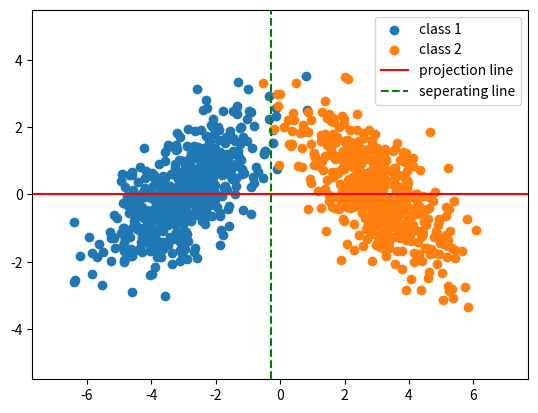

Here is the Python script that generated this plot:
import numpy as np
from matplotlib import pyplot as plt

#setting mean vectors
m1 = np.array([-3,0])
m2 = np.array([3,0])
#setting covariance matrices
cov1 = np.array([[1.5,1],[1,1.5]])
cov2 = np.array([[1.5,-1],[-1,1.5]])
#generating samples
x1 = np.random.multivariate_normal(m1, cov1, 500)
x2 = np.random.multivariate_normal(m2, cov2, 500)
#plotting samples and seperating line
fig = plt.figure()
ax1 = fig.add_subplot(111)
ax1.scatter(x1[:,0],x1[:,1] ,label='class 1')
ax1.scatter(x2[:,0],x2[:,1] , label = 'class 2')
ax1.axline((-7,0),(7,0) , label = 'projection line' , color = 'r')
ax1.axline((-0.3,5),(-0.3,-5) , label = 'seperating line' , color = 'g',linestyle='--')
ax1.legend()
fig.savefig('5d.png')